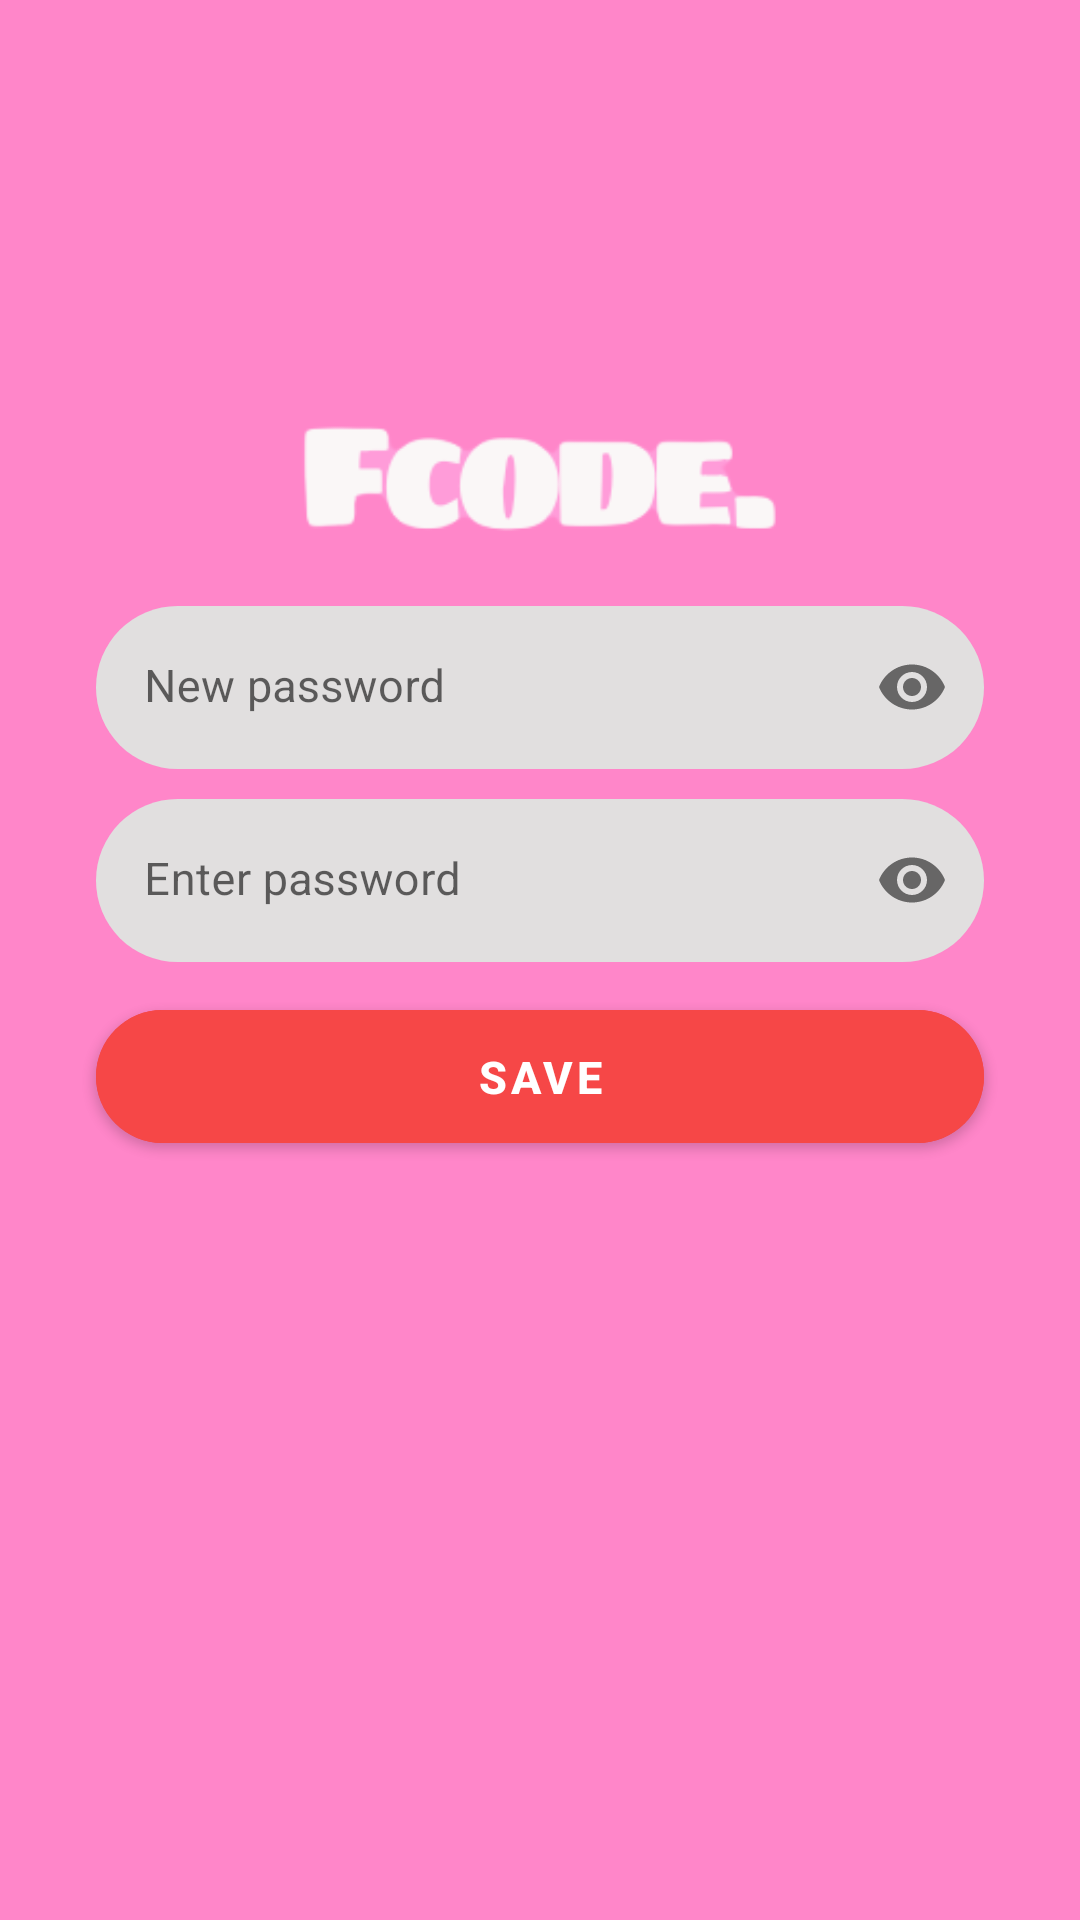

Produce the Android XML layout that renders to this screen, including the resource entries it uses.
<!-- AndroidManifest.xml: application theme Theme.FCODE.NoActionBar -->
<!-- res/layout/activity_new_password.xml -->
<?xml version="1.0" encoding="utf-8"?>
<LinearLayout xmlns:android="http://schemas.android.com/apk/res/android"
    xmlns:app="http://schemas.android.com/apk/res-auto"
    xmlns:tools="http://schemas.android.com/tools"
    android:layout_width="match_parent"
    android:layout_height="match_parent"
    android:background="#FF86C9"
    android:gravity="top"
    android:orientation="vertical"
    tools:context=".view.newPassword">

    <ImageView
        android:layout_marginTop="130dp"
        android:layout_width="match_parent"
        android:layout_height="62dp"
        android:layout_marginBottom="10dp"
        android:scaleType="centerCrop"
        app:srcCompat="@drawable/f_code_logo" />

    <com.google.android.material.textfield.TextInputLayout
        android:layout_width="match_parent"
        android:layout_height="wrap_content"
        android:layout_marginLeft="32dp"
        android:layout_marginRight="32dp"
        android:hint="New password"
        app:boxStrokeWidth="0dp"
        app:boxStrokeWidthFocused="0dp"
        app:passwordToggleEnabled="true">

        <com.google.android.material.textfield.TextInputEditText
            android:id="@+id/edtPassword"
            android:layout_width="match_parent"
            android:layout_height="wrap_content"
            android:inputType="textPassword"
            android:background="@drawable/edt_custom_rd_20"
            android:textSize="15sp" />
    </com.google.android.material.textfield.TextInputLayout>

    <com.google.android.material.textfield.TextInputLayout
        android:layout_width="match_parent"
        android:layout_height="wrap_content"
        android:layout_marginLeft="32dp"
        android:layout_marginTop="10dp"
        android:layout_marginRight="32dp"
        android:hint="Enter password"
        app:boxStrokeWidth="0dp"
        app:boxStrokeWidthFocused="0dp"
        app:passwordToggleEnabled="true">

        <com.google.android.material.textfield.TextInputEditText
            android:id="@+id/edtConfirmPassword"
            android:layout_width="match_parent"
            android:layout_height="wrap_content"
            android:inputType="textPassword"
            android:background="@drawable/edt_custom_rd_20"
            android:textSize="15sp" />
    </com.google.android.material.textfield.TextInputLayout>

    <com.google.android.material.button.MaterialButton
        android:id="@+id/btnSavePassword"
        android:layout_width="match_parent"
        android:layout_height="wrap_content"
        android:layout_marginLeft="32dp"
        android:layout_marginTop="10dp"
        android:layout_marginRight="32dp"
        android:backgroundTint="#F64747"
        android:padding="12dp"
        android:text="Save"
        android:textSize="15sp"
        android:textStyle="bold"
        app:cornerRadius="30dp" />

</LinearLayout>
<!-- resources referenced by this layout -->
<resources>
  <!-- drawable edt_custom_rd_20 (drawable) -->
  <?xml version="1.0" encoding="utf-8"?>
  <shape android:shape="rectangle"
      xmlns:android="http://schemas.android.com/apk/res/android">
      <corners android:radius="30dp"/>
      <solid android:color="#E1DFDF"/>
  </shape>
  <!-- drawable f_code_logo: png bitmap (drawable, 13551 bytes) -->
  <style name="Theme.FCODE.NoActionBar">
          <item name="windowActionBar">false</item>
          <item name="windowNoTitle">true</item>
      </style>
</resources>
